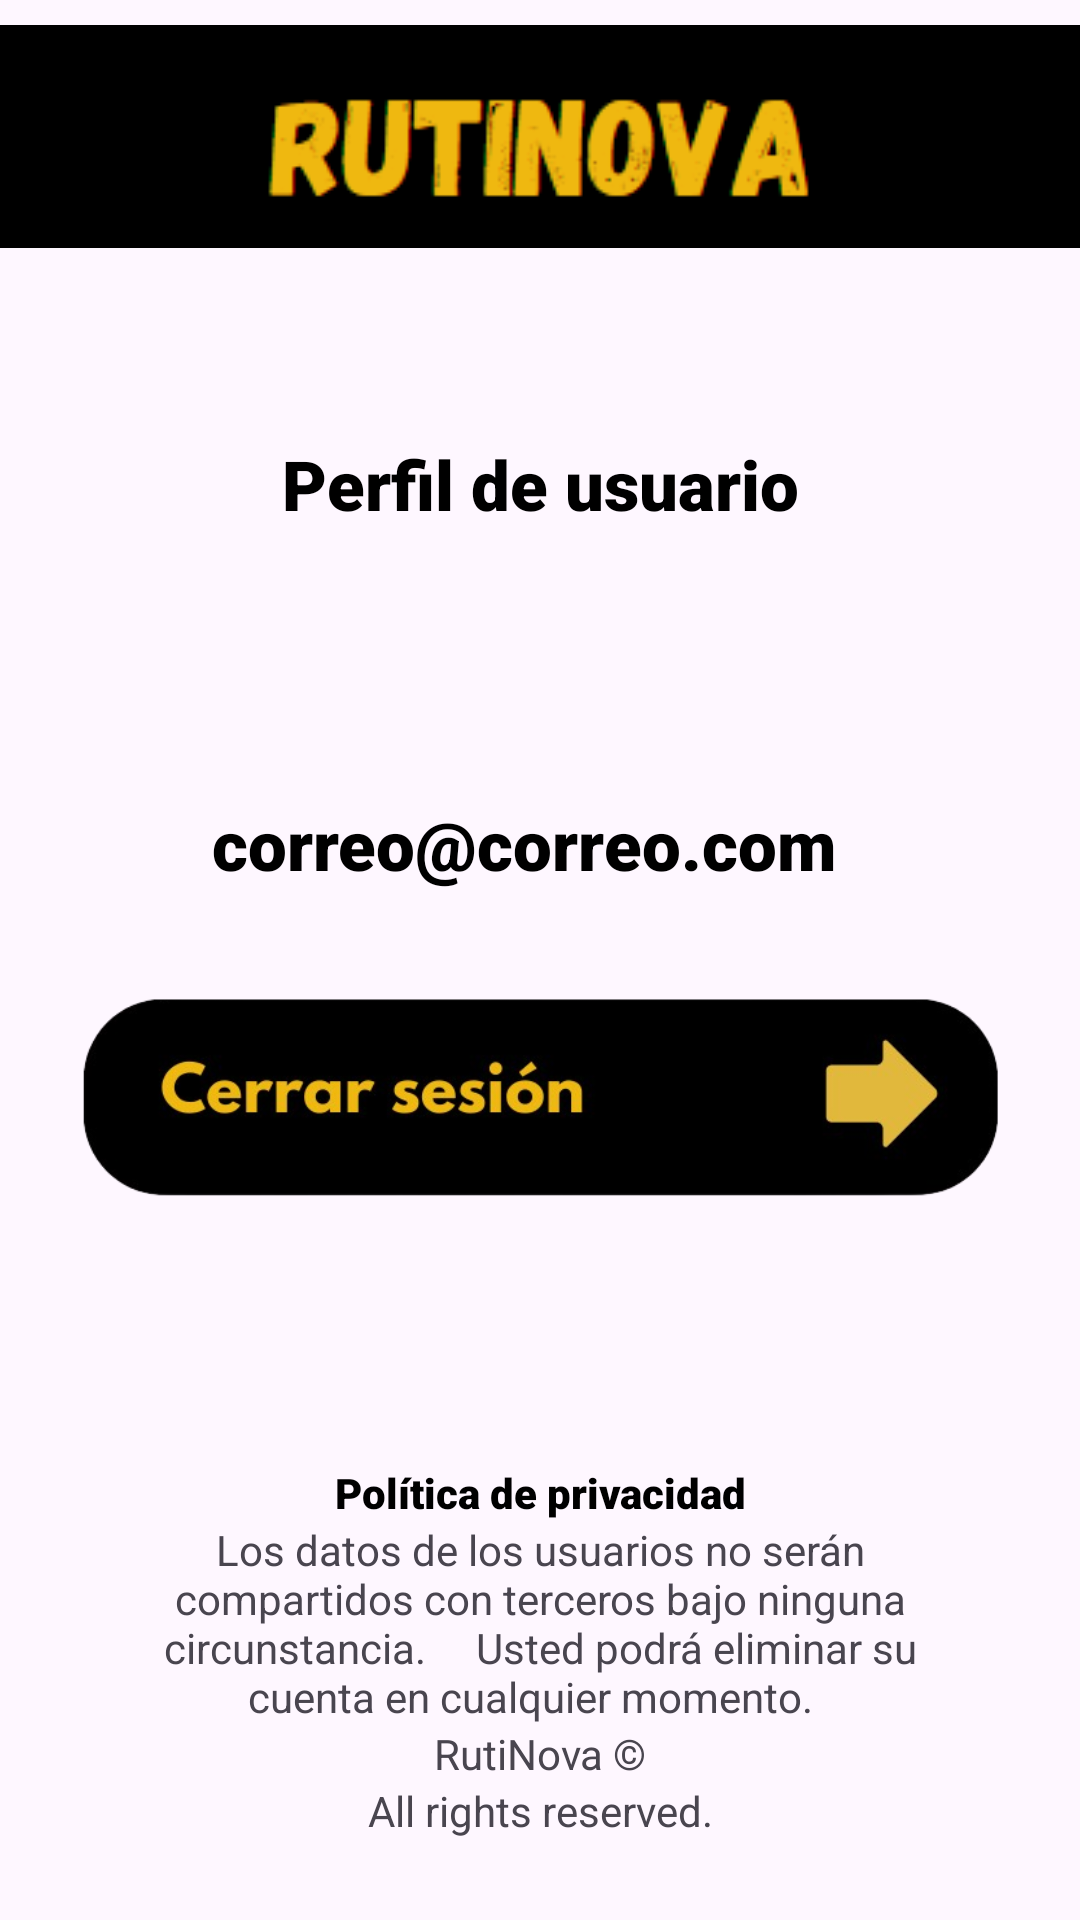

Produce the Android XML layout that renders to this screen, including the resource entries it uses.
<!-- AndroidManifest.xml: application theme Theme.RutiNova -->
<!-- res/layout/activity_perfil_de_usuario.xml -->
<?xml version="1.0" encoding="utf-8"?>
<androidx.constraintlayout.widget.ConstraintLayout xmlns:android="http://schemas.android.com/apk/res/android"
    xmlns:app="http://schemas.android.com/apk/res-auto"
    xmlns:tools="http://schemas.android.com/tools"
    android:id="@+id/main"
    android:layout_width="match_parent"
    android:layout_height="match_parent"
    tools:context=".PerfilDeUsuario">


    <LinearLayout
        android:layout_width="match_parent"
        android:layout_height="match_parent"
        android:orientation="vertical">

        <ImageView
            android:id="@+id/imageView3"
            android:layout_width="match_parent"
            android:layout_height="91dp"
            app:srcCompat="@drawable/rutinovacentro" />


        <LinearLayout
            android:layout_width="match_parent"
            android:layout_height="580dp"
            android:orientation="vertical">

            <Space
                android:layout_width="match_parent"
                android:layout_height="55dp" />

            <TextView
                android:id="@+id/textView6"
                android:layout_width="match_parent"
                android:layout_height="47dp"
                android:fontFamily="sans-serif-black"
                android:text="Perfil de usuario"
                android:textAlignment="center"
                android:textColor="@color/black"
                android:textSize="23dp" />

            <Space
                android:layout_width="match_parent"
                android:layout_height="73dp" />

            <TextView
                android:id="@+id/textView9"
                android:layout_width="match_parent"
                android:layout_height="55dp"
                android:fontFamily="sans-serif-black"
                android:text="correo@correo.com  "
                android:textAlignment="center"
                android:textColor="@color/black"
                android:textSize="23dp" />

            <Space
                android:layout_width="match_parent"
                android:layout_height="wrap_content" />

            <ImageButton
                android:id="@+id/imageButton6"
                android:layout_width="match_parent"
                android:layout_height="90dp"
                android:backgroundTint="#00FFFFFF"
                android:onClick="inicio"
                android:scaleType="centerInside"
                app:srcCompat="@drawable/cerrarsesion" />

            <Space
                android:layout_width="match_parent"
                android:layout_height="77dp" />

            <TextView
                android:id="@+id/textView"
                android:layout_width="match_parent"
                android:layout_height="wrap_content"
                android:fontFamily="sans-serif-black"
                android:text="Política de privacidad"
                android:textAlignment="center"
                android:textColor="@color/black" />

            <TextView
                android:id="@+id/textView2"
                android:layout_width="match_parent"
                android:layout_height="wrap_content"
                android:paddingLeft="35dp"
                android:paddingRight="35dp"
                android:scaleType="centerInside"
                android:text="Los datos de los usuarios no serán compartidos con terceros bajo ninguna circunstancia.

   Usted podrá eliminar su cuenta en
cualquier momento.

"
                android:textAlignment="center" />

            <TextView
                android:id="@+id/textView3"
                android:layout_width="match_parent"
                android:layout_height="wrap_content"
                android:text="RutiNova ©"
                android:textAlignment="center" />

            <TextView
                android:id="@+id/textView4"
                android:layout_width="match_parent"
                android:layout_height="wrap_content"
                android:text="All rights reserved."
                android:textAlignment="center" />

        </LinearLayout>


        <LinearLayout
            android:layout_width="match_parent"
            android:layout_height="83dp"
            android:orientation="horizontal"
            android:weightSum="2">

            <ImageButton
                android:id="@+id/imageButton5"
                android:layout_width="wrap_content"
                android:layout_height="match_parent"
                android:layout_weight="1"
                android:backgroundTint="#000F0000"
                android:onClick="principal"
                android:scaleType="centerCrop"
                android:tint="#00F8F8F8"
                app:srcCompat="@drawable/tareasicon" />

            <ImageButton
                android:id="@+id/imageButton2"
                android:layout_width="match_parent"
                android:layout_height="match_parent"
                android:layout_weight="1"
                android:backgroundTint="#00FFFFFF"
                android:scaleType="centerCrop"
                app:srcCompat="@drawable/perfilicon" />
        </LinearLayout>
    </LinearLayout>
</androidx.constraintlayout.widget.ConstraintLayout>
<!-- resources referenced by this layout -->
<resources>
  <color name="black">#FF000000</color>
  <!-- drawable cerrarsesion: png bitmap (drawable, 48773 bytes) -->
  <!-- drawable perfilicon: png bitmap (drawable, 51524 bytes) -->
  <!-- drawable rutinovacentro: png bitmap (drawable, 6688 bytes) -->
  <!-- drawable tareasicon: png bitmap (drawable, 46567 bytes) -->
  <style name="Theme.RutiNova" parent="Base.Theme.RutiNova" />
  <style name="Base.Theme.RutiNova" parent="Theme.Material3.DayNight.NoActionBar">
          
          
      </style>
</resources>
